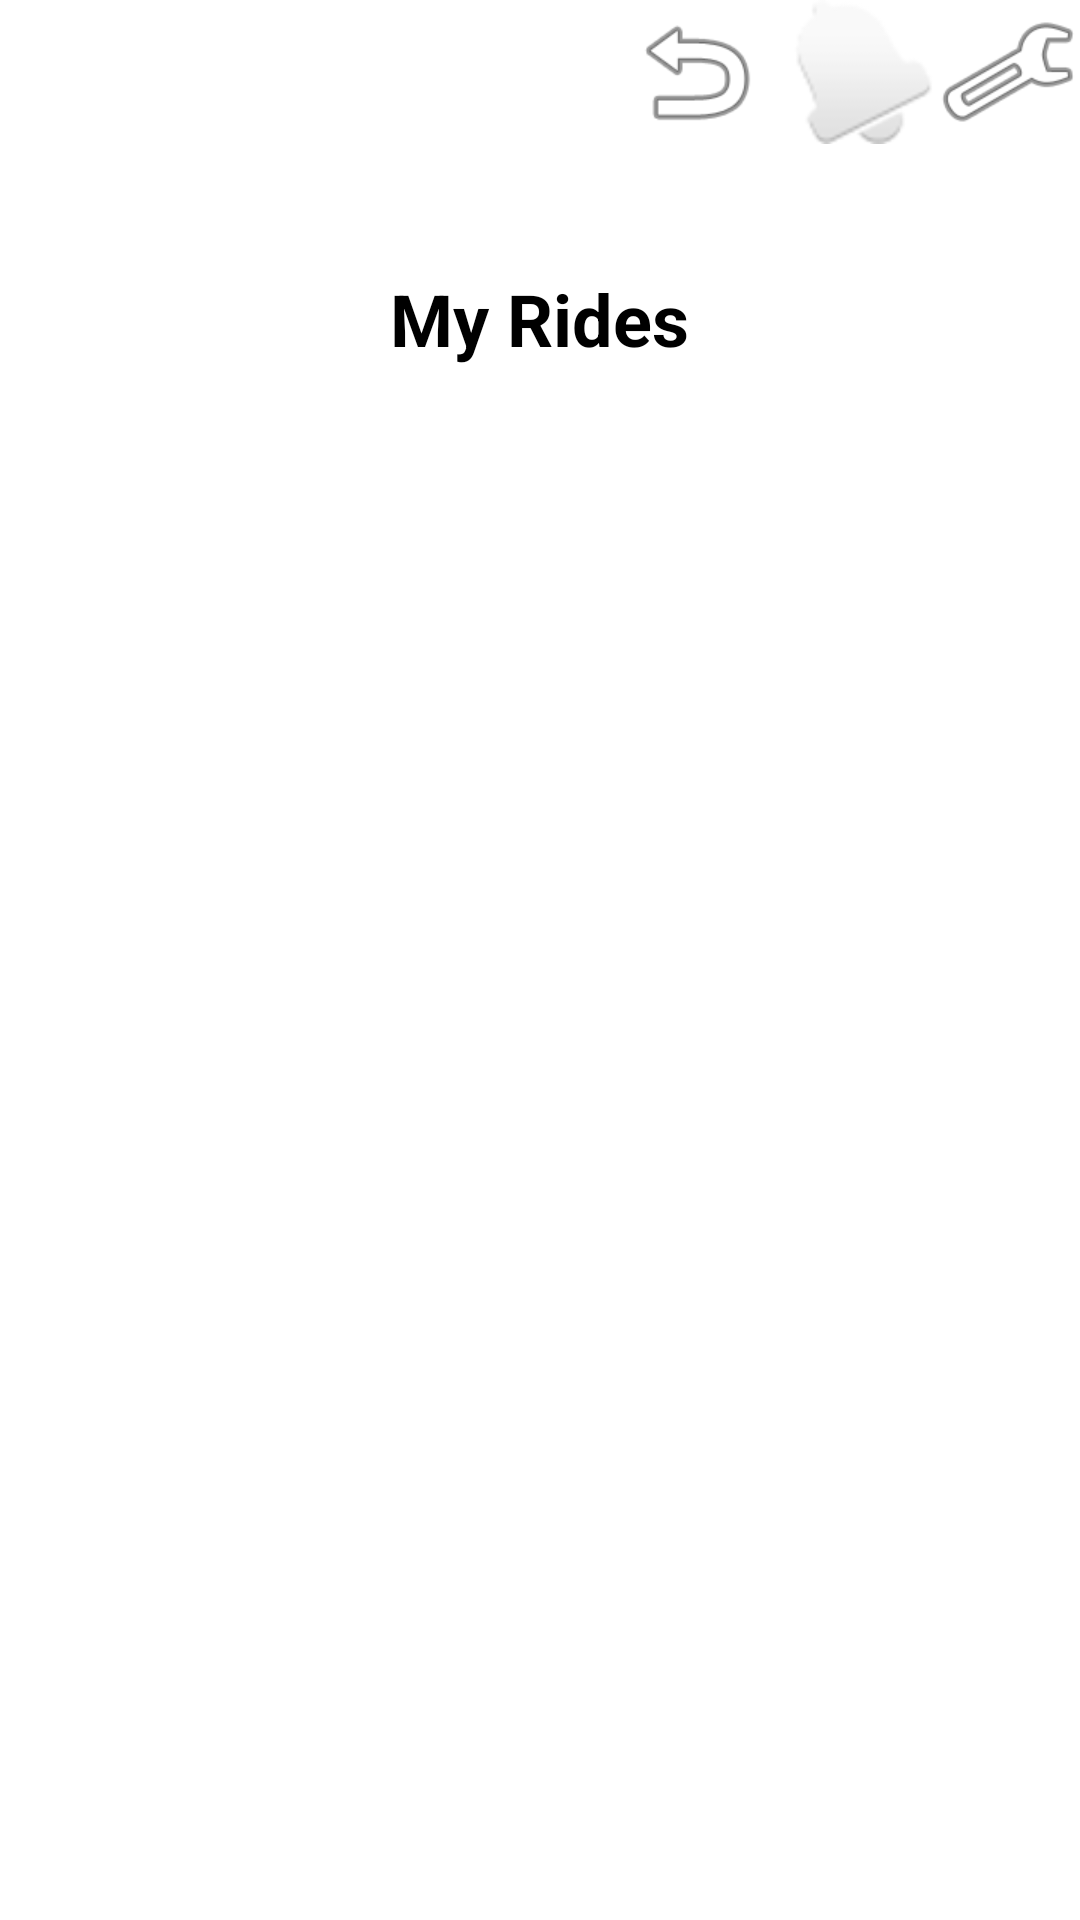

Reconstruct the res/layout file that produces this screen, plus the resources it refers to.
<!-- AndroidManifest.xml: application theme Theme.ProjectCampusRide -->
<!-- res/layout/activity_my_rides.xml -->
<?xml version="1.0" encoding="utf-8"?>
<LinearLayout
    xmlns:android="http://schemas.android.com/apk/res/android"
    android:layout_width="match_parent"
    android:layout_height="match_parent"
    android:orientation="vertical">

    <LinearLayout
        android:layout_width="match_parent"
        android:layout_height="wrap_content"
        android:gravity="end"
        android:orientation="horizontal"
        android:layout_marginBottom="16dp">

        <ImageButton
            android:id="@+id/back_button"
            android:layout_width="48dp"
            android:layout_height="48dp"
            android:layout_marginStart="8dp"
            android:background="?android:attr/selectableItemBackgroundBorderless"
            android:contentDescription="חזור"
            android:src="@android:drawable/ic_menu_revert" />

        <ImageButton
            android:id="@+id/notification_button"
            android:layout_width="48dp"
            android:layout_height="48dp"
            android:layout_marginStart="8dp"
            android:background="?android:attr/selectableItemBackgroundBorderless"
            android:contentDescription="התראות"
            android:src="@android:drawable/ic_popup_reminder" />

        <ImageButton
            android:id="@+id/settings_button"
            android:layout_width="48dp"
            android:layout_height="48dp"
            android:background="?android:attr/selectableItemBackgroundBorderless"
            android:contentDescription="הגדרות"
            android:src="@android:drawable/ic_menu_manage" />
    </LinearLayout>

    <RelativeLayout xmlns:android="http://schemas.android.com/apk/res/android"
        android:layout_width="match_parent"
        android:layout_height="match_parent"
        android:padding="16dp">


        <TextView
            android:id="@+id/title_my_rides"
            android:layout_width="wrap_content"
            android:layout_height="wrap_content"
            android:text="My Rides"
            android:textSize="24sp"
            android:textStyle="bold"
            android:layout_centerHorizontal="true"
            android:layout_marginTop="10dp"/>

        <androidx.recyclerview.widget.RecyclerView
            android:id="@+id/rides_recycler_view"
            android:layout_width="match_parent"
            android:layout_height="match_parent"
            android:layout_below="@id/title_my_rides"
            android:layout_marginTop="10dp"/>

    </RelativeLayout>


</LinearLayout>
<!-- resources referenced by this layout -->
<resources>

</resources>
